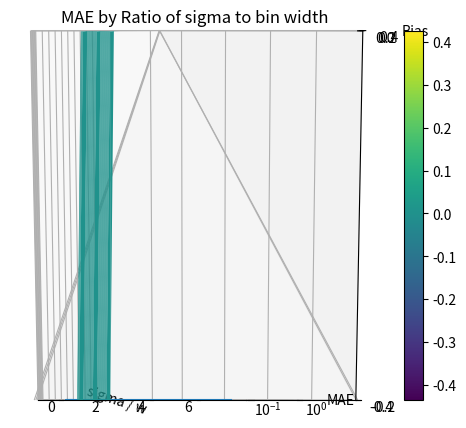

Recreate this plot in Python.
import numpy as np
from scipy.special import erf
import matplotlib.pyplot as plt
from matplotlib import cm

def transform(inputs, borders, sigma):
    border_targets = adjust_and_erf(borders, np.expand_dims(inputs, -1), sigma)
    two_z = border_targets[:, -1] - border_targets[:, 0]
    x_trans = (border_targets[:, 1:] - border_targets[:, :-1]) / np.expand_dims(two_z, -1)
    return x_trans


def adjust_and_erf(a, mu, sig):
    return erf((a - mu) / (np.sqrt(2.0) * sig))


bin_width = 1
y_min = 0
y_max = 1
padding_r = 10

steps = 101

borders = np.linspace(-100, 101, 202)
centers = (borders[1:] + borders[:-1]) / 2

sigs = np.exp(np.linspace(-4, 2, 101))
difs = []
maes = []
for sigma in sigs:

    # y_center = (y_min + y_max) / 2
    # bins_min = y_min - padding_r * sigma
    # bins_max = y_max + padding_r * sigma



    # #borders = np.arange(bins_min, bins_max + bin_width, bin_width)
    # centers = (borders[1:] + borders[:-1]) / 2

    # print(borders)

    y = np.linspace(y_min, y_max, steps)
    y_trans = transform(y, borders, sigma)
    y_new = np.dot(y_trans, centers)

    dif = y_new - y
    difs.append(dif)

    mae = np.mean(np.abs(dif))
    maes.append(mae)
    #print(mae)

    # if sigma > 1.4:
    #     print(sigma, y_trans, y_new, dif, mae)
    #     input()



difs = np.stack(difs)
maes = np.stack(maes)
#print(list(sigs))
#print(list(maes))
#print(np.where(sigs < 1.4, maes, 0))

y, new_sigs = np.meshgrid(y - 0.5, np.log(sigs))
fig, ax = plt.subplots(subplot_kw={"projection": "3d"})
surf = ax.plot_surface(y, new_sigs, difs, cmap=cm.viridis)
ax.set_xlabel("delta / w")
ax.set_ylabel("log(sigma / w)")
ax.set_zlabel("Bias")
ax.set_title("Bias by log(sigma) and relative bin position")
fig.colorbar(surf)
plt.show()

#print(maes)
plt.plot(sigs, maes)
plt.xlabel("sigma / w")
plt.ylabel("MAE")
plt.yscale("log")
plt.title("MAE by Ratio of sigma to bin width")
plt.show()
